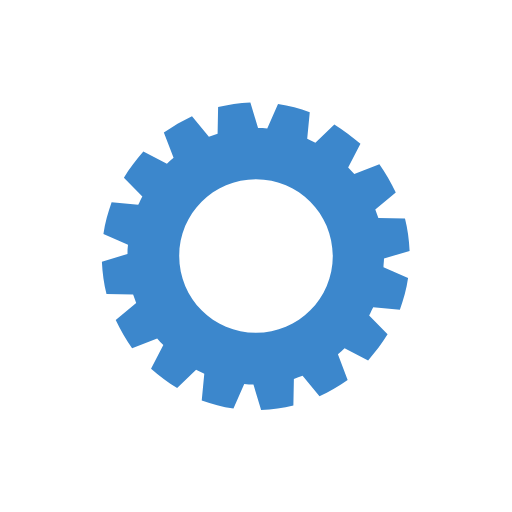
t = 0.00 s
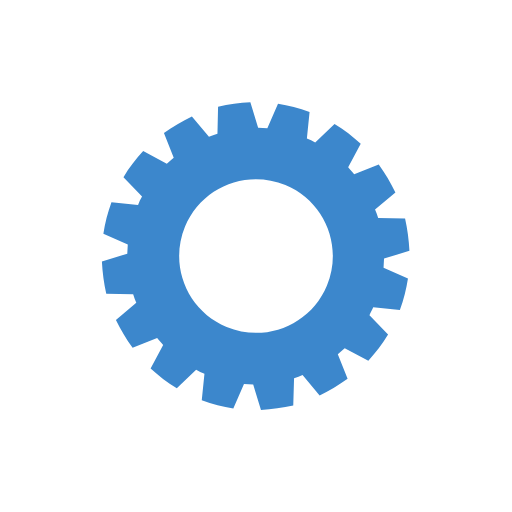
t = 0.25 s
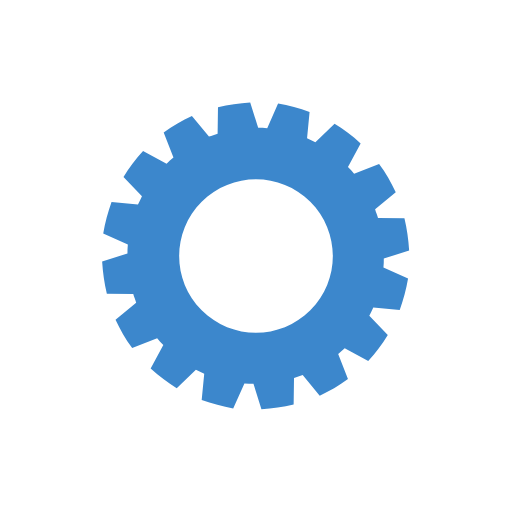
t = 0.50 s
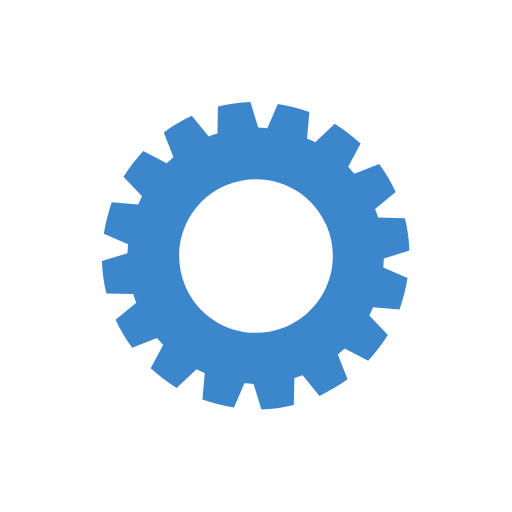
t = 0.75 s

The animated SVG that drew these frames (rendered in a browser with its animation timeline set to each time). Animation: 1 SMIL element (animateTransform=1); one cycle of 1.00 s, repeats indefinitely.

<?xml version="1.0" encoding="utf-8"?><svg width='100px' height='100px' xmlns="http://www.w3.org/2000/svg" viewBox="0 0 100 100" preserveAspectRatio="xMidYMid" class="uil-gear"><rect x="0" y="0" width="100" height="100" fill="none" class="bk"></rect><path d="M75,50.5l5-1.5c-0.1-2.2-0.4-4.3-0.9-6.3l-5.2-0.1c-0.2-0.6-0.4-1.1-0.6-1.7l4-3.3c-0.9-1.9-2-3.8-3.2-5.5L69.2,34 c-0.4-0.5-0.8-0.9-1.2-1.3l2.4-4.6c-1.6-1.4-3.3-2.7-5.1-3.8l-3.7,3.6c-0.5-0.3-1.1-0.5-1.6-0.8l0.5-5.2c-2-0.7-4-1.3-6.2-1.6 l-2.1,4.8c-0.6-0.1-1.2-0.1-1.8-0.1l-1.5-5c-2.2,0.1-4.3,0.4-6.3,0.9l-0.1,5.2c-0.6,0.2-1.1,0.4-1.7,0.6l-3.3-4 c-1.9,0.9-3.8,2-5.5,3.2l1.9,4.9c-0.5,0.4-0.9,0.8-1.3,1.2l-4.6-2.4c-1.4,1.6-2.7,3.3-3.8,5.1l3.6,3.7c-0.3,0.5-0.5,1.1-0.8,1.6 l-5.2-0.5c-0.7,2-1.3,4-1.6,6.2l4.8,2.1c-0.1,0.6-0.1,1.2-0.1,1.8l-5,1.5c0.1,2.2,0.4,4.3,0.9,6.3l5.2,0.1c0.2,0.6,0.4,1.1,0.6,1.7 l-4,3.3c0.9,1.9,2,3.8,3.2,5.5l4.9-1.9c0.4,0.5,0.8,0.9,1.2,1.3l-2.4,4.6c1.6,1.4,3.3,2.7,5.1,3.8l3.7-3.6c0.5,0.3,1.1,0.5,1.6,0.8 l-0.5,5.2c2,0.7,4,1.3,6.2,1.6l2.1-4.8c0.6,0.1,1.2,0.1,1.8,0.1l1.5,5c2.2-0.1,4.3-0.4,6.3-0.9l0.1-5.2c0.6-0.2,1.1-0.4,1.7-0.6 l3.3,4c1.9-0.9,3.8-2,5.5-3.2L66,69.2c0.5-0.4,0.9-0.8,1.3-1.2l4.6,2.4c1.4-1.6,2.7-3.3,3.8-5.1l-3.6-3.7c0.3-0.5,0.5-1.1,0.8-1.6 l5.2,0.5c0.7-2,1.3-4,1.6-6.2l-4.8-2.1C74.9,51.7,75,51.1,75,50.5z M50,65c-8.3,0-15-6.7-15-15c0-8.3,6.7-15,15-15s15,6.7,15,15 C65,58.3,58.3,65,50,65z" fill="#3c87cc"><animateTransform attributeName="transform" type="rotate" from="0 50 50" to="90 50 50" dur="1s" repeatCount="indefinite"></animateTransform></path></svg>
